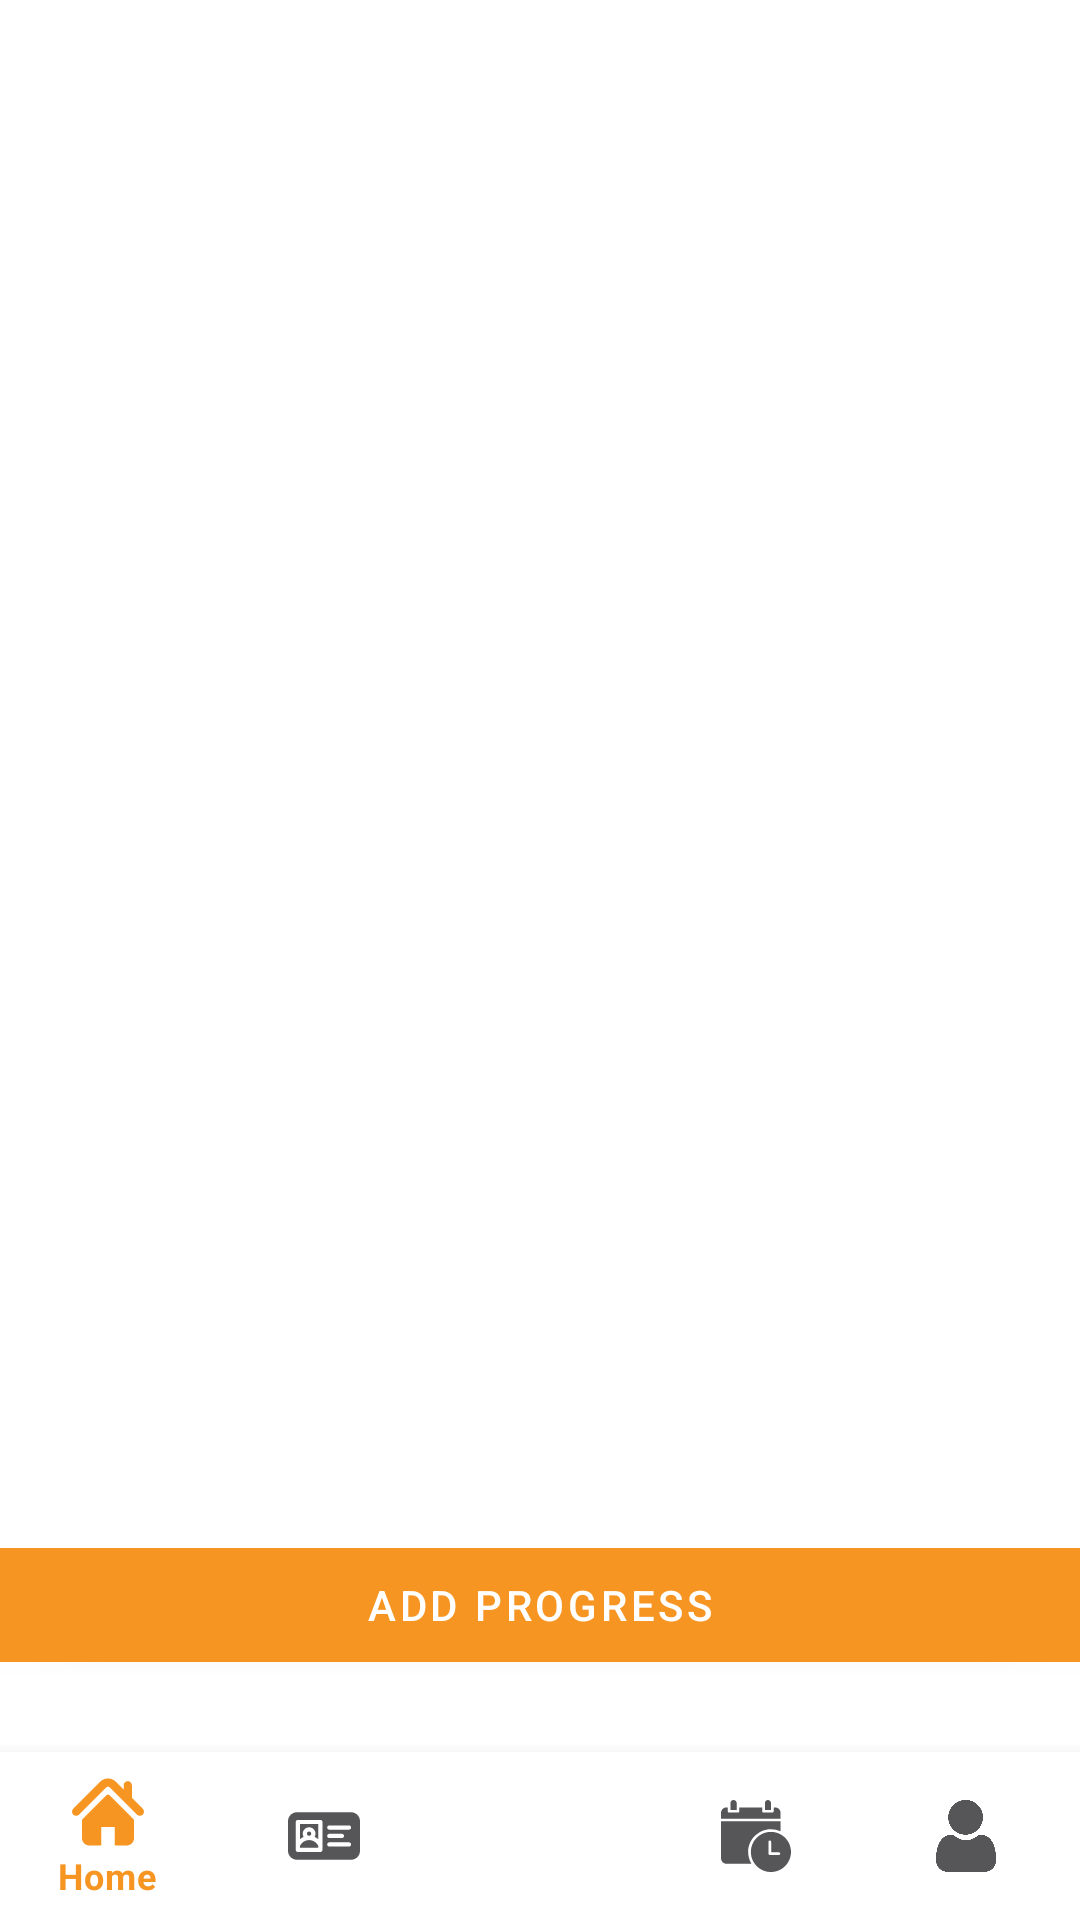

This screen was rendered from an Android layout file. Write that file and the resources it references.
<!-- AndroidManifest.xml: application theme Theme.YukGym -->
<!-- res/layout/fragment_history.xml -->
<?xml version="1.0" encoding="utf-8"?>
<FrameLayout xmlns:android="http://schemas.android.com/apk/res/android"
    xmlns:tools="http://schemas.android.com/tools"
    xmlns:app="http://schemas.android.com/apk/res-auto"
    android:layout_width="match_parent"
    android:layout_height="match_parent">

    <com.google.android.material.bottomnavigation.BottomNavigationView
        android:layout_width="match_parent"
        android:layout_height="wrap_content"
        android:id="@+id/bottomNavigationView"
        android:layout_gravity="bottom"
        app:itemIconTint="@color/bottom_nav_item_color"
        app:itemTextColor="#F79523"
        app:layout_constraintBottom_toBottomOf="parent"
        app:layout_constraintEnd_toStartOf="parent"
        app:layout_constraintStart_toStartOf="parent"
        app:menu="@menu/navigation_bar" />

    <androidx.recyclerview.widget.RecyclerView
        android:id="@+id/list_history"
        android:layout_width="match_parent"
        android:layout_height="match_parent"
        tools:listitem="@layout/activity_history_adapter"/>

    <Button
        android:id="@+id/btnCreate"
        android:layout_width="380dp"
        android:height="50dp"
        android:layout_height="wrap_content"
        android:layout_gravity="bottom|center_horizontal"
        android:layout_marginBottom="80dp"
        android:text="Add Progress"
        android:backgroundTint="#F79523"/>


</FrameLayout>
<!-- res/layout/activity_history_adapter.xml (included above) -->
<?xml version="1.0" encoding="utf-8"?>
<androidx.constraintlayout.widget.ConstraintLayout xmlns:android="http://schemas.android.com/apk/res/android"
    xmlns:app="http://schemas.android.com/apk/res-auto"
    xmlns:tools="http://schemas.android.com/tools"
    android:layout_width="match_parent"
    android:layout_height="wrap_content"
    android:layout_gravity="center_horizontal"
    android:padding="20dp">
    
    

    <androidx.cardview.widget.CardView
        android:id="@+id/card"
        android:layout_width="match_parent"
        android:layout_height="120dp"
        android:backgroundTint="#eeeeee"
        app:cardCornerRadius="10dp"
        app:layout_constraintEnd_toEndOf="parent"
        app:layout_constraintStart_toStartOf="parent"
        app:layout_constraintTop_toTopOf="parent">

        <TextView
            android:id="@+id/tvBeratBadan"
            android:layout_width="wrap_content"
            android:layout_height="wrap_content"
            android:layout_marginLeft="20dp"
            android:layout_marginTop="15dp"
            android:text="Berat Badan"
            android:textColor="#F79523"
            android:textSize="24dp"
            android:textStyle="bold" />

        <TextView
            android:id="@+id/tvAktivitas"
            android:layout_width="wrap_content"
            android:layout_height="wrap_content"
            android:layout_marginLeft="20dp"
            android:layout_marginTop="55dp"
            android:text="Aktivitas" />

        <TextView
            android:id="@+id/tvLamaLatihan"
            android:layout_width="wrap_content"
            android:layout_height="wrap_content"
            android:layout_marginLeft="20dp"
            android:layout_marginTop="80dp"
            android:text="Lama Latihan" />

        <ImageView
            android:id="@+id/icon_edit"
            android:layout_width="wrap_content"
            android:layout_height="wrap_content"
            android:layout_gravity="end"
            android:paddingTop="20dp"
            android:paddingEnd="40dp"
            app:tint="#565658"
            android:src="@drawable/ic_edit" />

        <ImageView
            android:id="@+id/icon_delete"
            android:layout_width="wrap_content"
            android:layout_height="wrap_content"
            android:paddingTop="20dp"
            android:paddingEnd="10dp"
            android:layout_gravity="end"
            android:tint="#565658"
            android:src="@drawable/ic_delete" />
    </androidx.cardview.widget.CardView>

</androidx.constraintlayout.widget.ConstraintLayout>
<!-- resources referenced by this layout -->
<resources>
  <style name="Theme.YukGym" parent="Theme.MaterialComponents.DayNight.DarkActionBar">
          
          <item name="colorPrimary">#F79523</item>
          <item name="colorPrimaryVariant">#F79523</item>
          <item name="colorOnPrimary">@color/white</item>
          
          <item name="colorSecondary">@color/teal_200</item>
          <item name="colorSecondaryVariant">@color/teal_700</item>
          <item name="colorOnSecondary">@color/black</item>
          
          <item name="android:statusBarColor" tools:targetApi="l">#F79523</item>
          
      </style>
  <!-- not gathered from this repository: default colours our renderer supplied (Android Studio template values) -->
  <color name="teal_200">#FF03DAC5</color>
  <color name="teal_700">#FF018786</color>
  <color name="black">#FF000000</color>
  <color name="white">#FFFFFFFF</color>
</resources>
